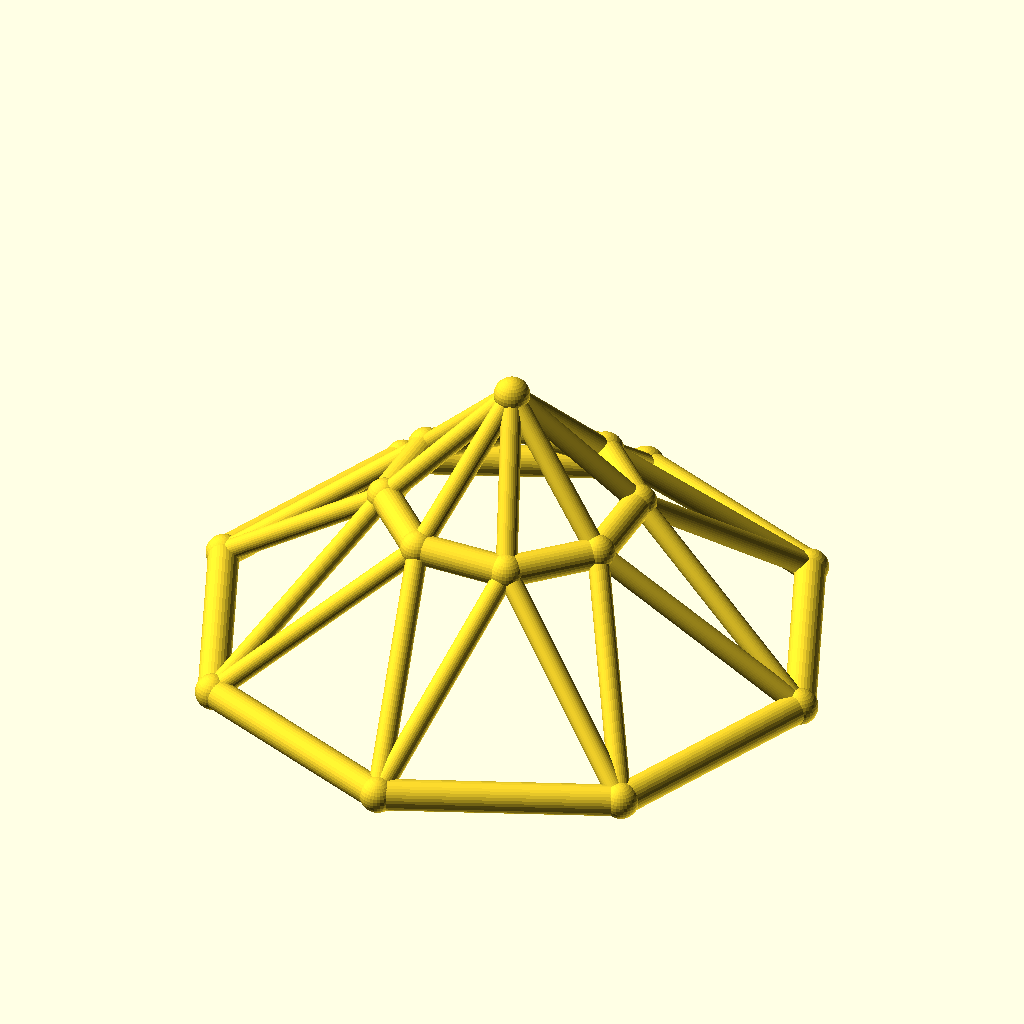
Cell 1: the model at its default parameters.
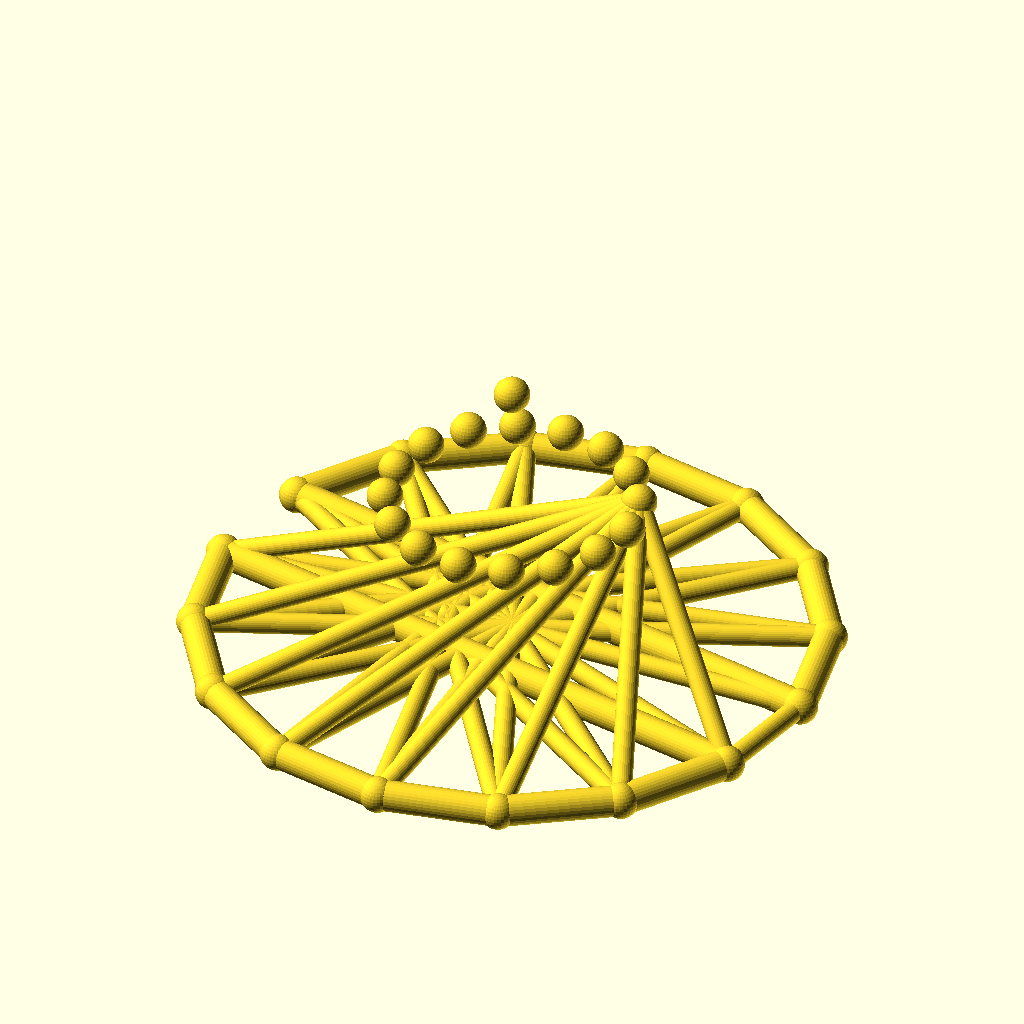
Cell 2: sides = 16 (everything else at default).
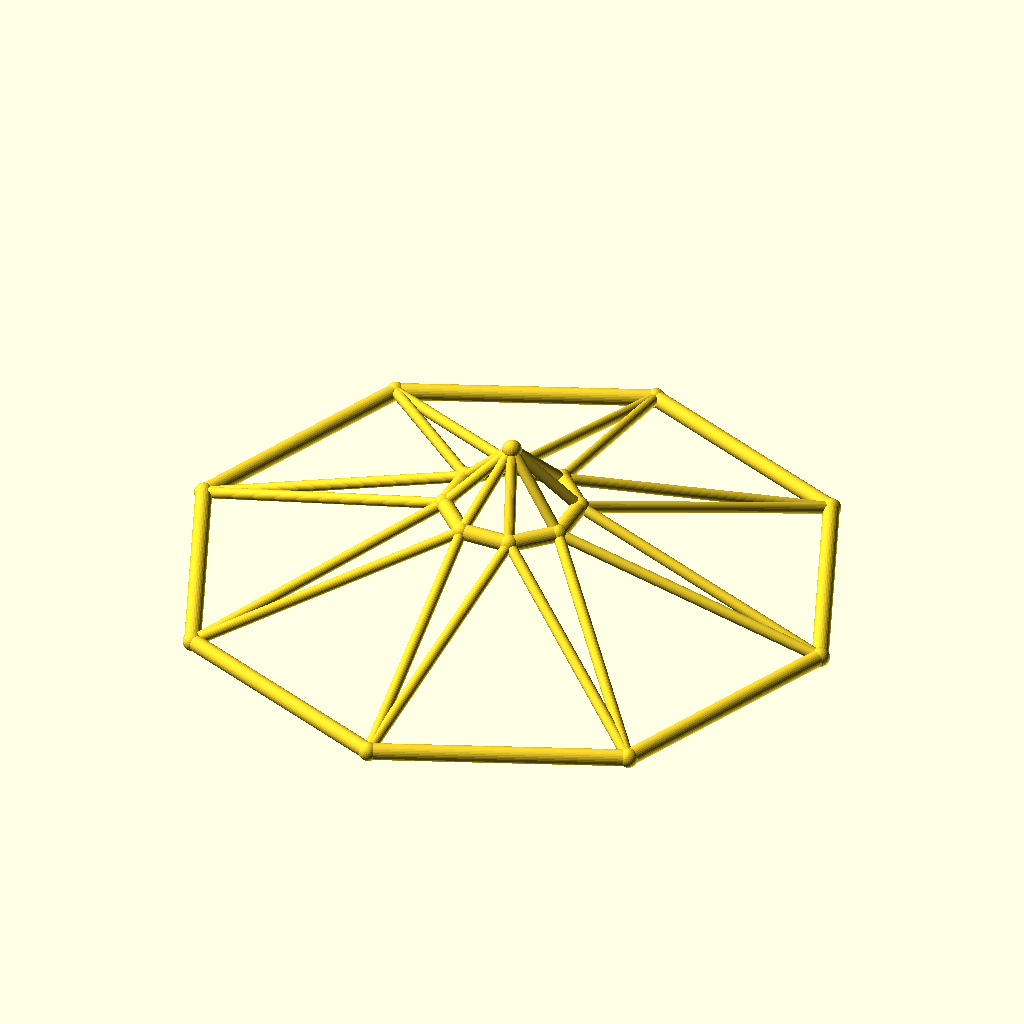
Cell 3: base_r = 100 (everything else at default).
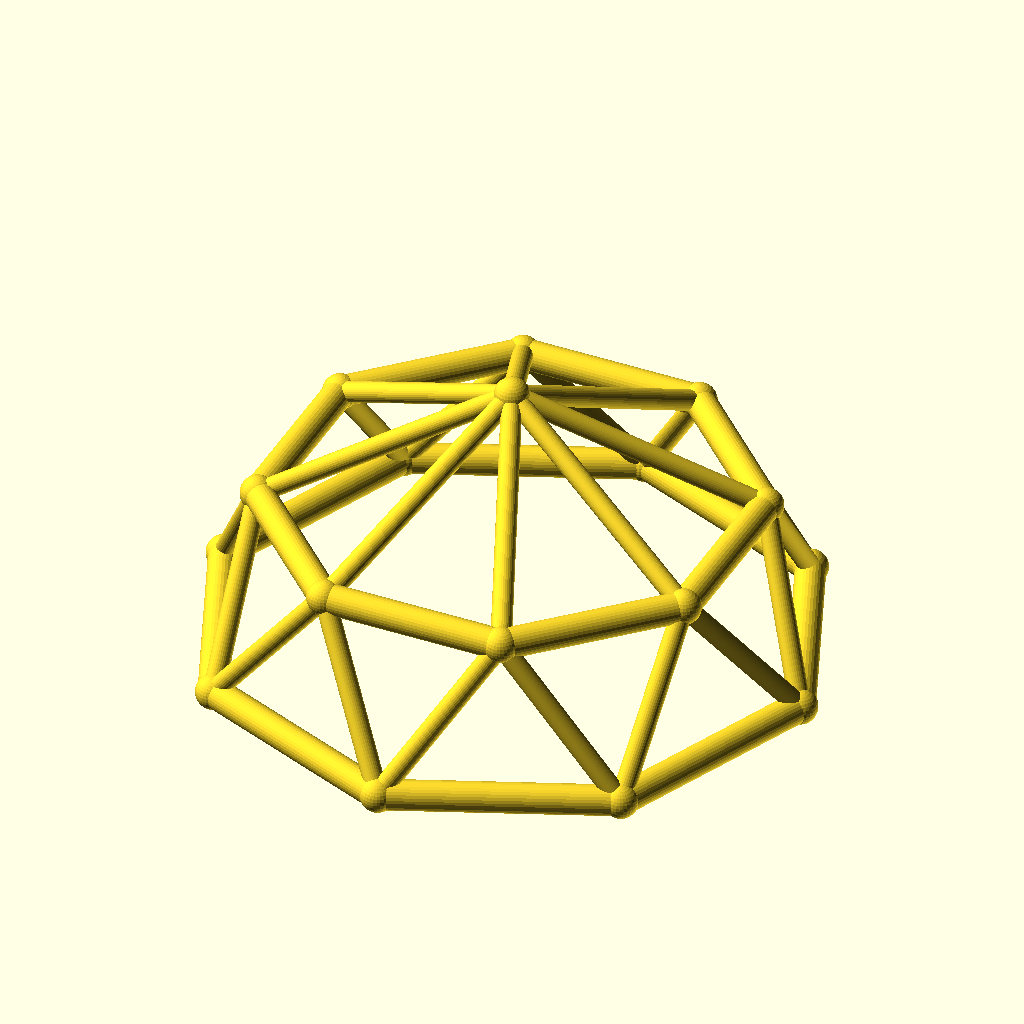
Cell 4: top_r = 40 (everything else at default).
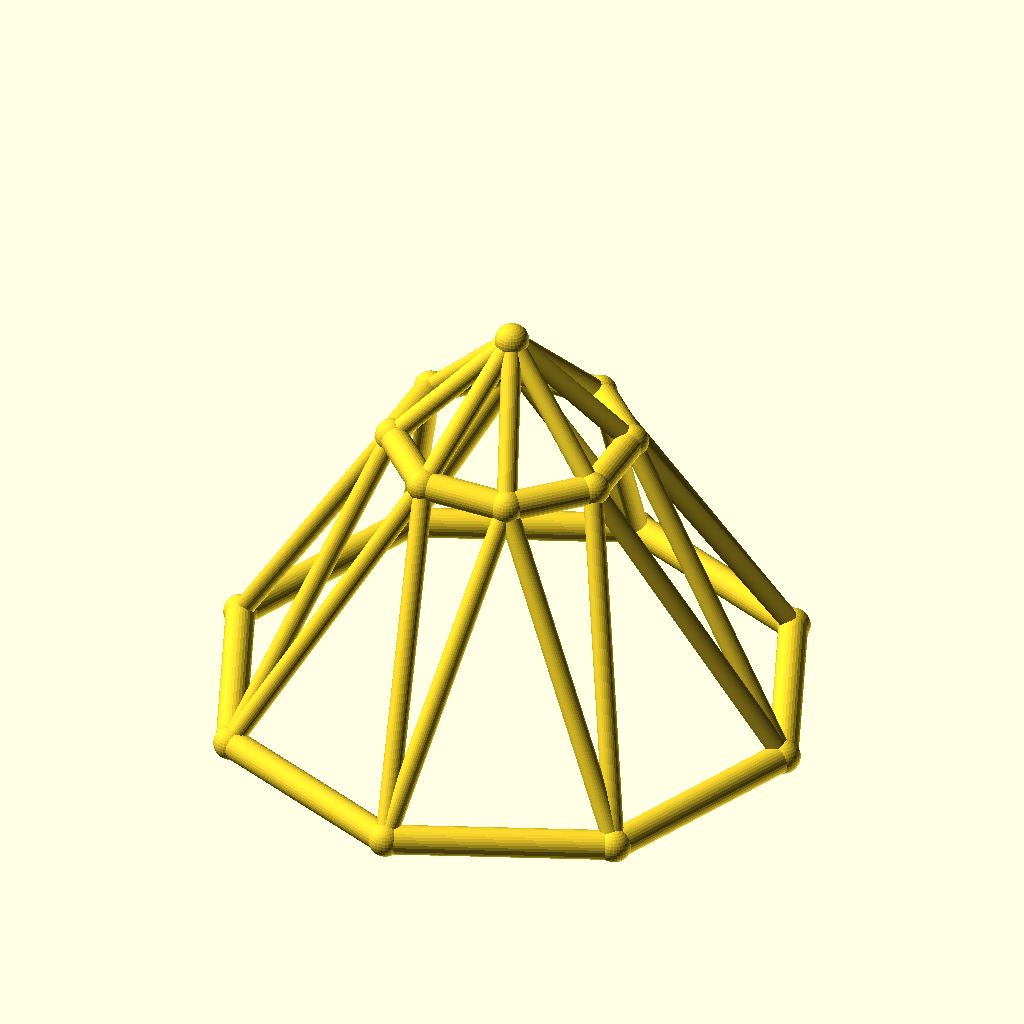
Cell 5 — ring_h set to 50, the other parameters unchanged.
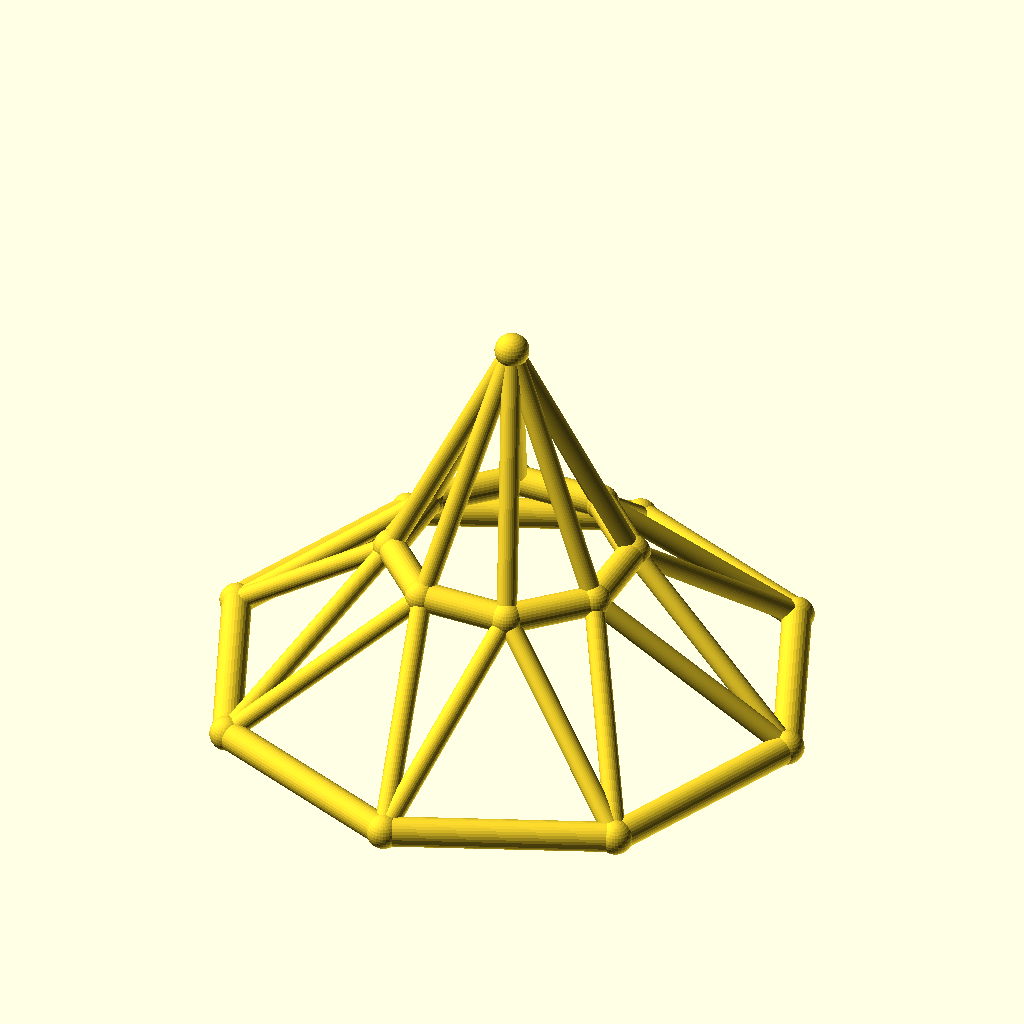
Cell 6 — rise set to 40, the other parameters unchanged.
The same orthographic view direction (rotation 55°, 0°, 25°; colour scheme Cornfield) for every cell, with the view re-fitted per cell, so scale and position can differ between cells.
Source of the model, optional_data/data/wire3/geodome/scene_0145.scad:
$fn = 32;

// ----------------------------------------------------------------------
// Geodesic dome: 8-gon rings, base R50, top R20
// ----------------------------------------------------------------------

// --- parameters (mm) ---
sides = 8;                // polygon order of both rings
base_r = 50;              // base ring radius
top_r = 20;               // top ring radius
ring_h = 25;              // height of the top ring
rise = 20;                // apex rise above the top ring
twist = 22.5;             // angular offset of the top ring, degrees
chord_r = 2.5;            // ring member radius
brace_r = 1.7;            // web member radius
joint_r = 2.9;            // joint ball radius

bbox_x = 105.8;  // overall X, joints included
bbox_y = 105.8;  // overall Y, joints included
bbox_z = 50.8;  // overall Z, joints included
chord_d = 2 * chord_r;  // ring stock diameter
brace_d = 2 * brace_r;  // web stock diameter
apex_z = ring_h + rise;  // apex height
nodes = concat([for (i = [0 : sides - 1]) [base_r * cos(i * 360 / sides), base_r * sin(i * 360 / sides), 0]], [for (i = [0 : sides - 1]) [top_r * cos(i * 360 / sides + twist), top_r * sin(i * 360 / sides + twist), ring_h]], [[0, 0, apex_z]]);

module member(a, b, r) {
  /* round stock from joint a to joint b, ends buried in the joint balls */
  d = b - a;
  length = norm(d);
  translate(a) rotate([0, acos(d[2] / length), atan2(d[1], d[0])])
    cylinder(h = length, r = r);
}

module joint(p, r) {
  /* ball at the joint centre, fatter than every member meeting there */
  translate(p) sphere(r = r);
}

/* members - each call is one graph edge */
member(nodes[0], nodes[1], chord_r);
member(nodes[1], nodes[2], chord_r);
member(nodes[2], nodes[3], chord_r);
member(nodes[3], nodes[4], chord_r);
member(nodes[4], nodes[5], chord_r);
member(nodes[5], nodes[6], chord_r);
member(nodes[6], nodes[7], chord_r);
member(nodes[7], nodes[0], chord_r);
member(nodes[8], nodes[9], chord_r);
member(nodes[9], nodes[10], chord_r);
member(nodes[10], nodes[11], chord_r);
member(nodes[11], nodes[12], chord_r);
member(nodes[12], nodes[13], chord_r);
member(nodes[13], nodes[14], chord_r);
member(nodes[14], nodes[15], chord_r);
member(nodes[15], nodes[8], chord_r);
member(nodes[0], nodes[8], brace_r);
member(nodes[8], nodes[1], brace_r);
member(nodes[1], nodes[9], brace_r);
member(nodes[9], nodes[2], brace_r);
member(nodes[2], nodes[10], brace_r);
member(nodes[10], nodes[3], brace_r);
member(nodes[3], nodes[11], brace_r);
member(nodes[11], nodes[4], brace_r);
member(nodes[4], nodes[12], brace_r);
member(nodes[12], nodes[5], brace_r);
member(nodes[5], nodes[13], brace_r);
member(nodes[13], nodes[6], brace_r);
member(nodes[6], nodes[14], brace_r);
member(nodes[14], nodes[7], brace_r);
member(nodes[7], nodes[15], brace_r);
member(nodes[15], nodes[0], brace_r);
member(nodes[16], nodes[8], brace_r);
member(nodes[16], nodes[9], brace_r);
member(nodes[16], nodes[10], brace_r);
member(nodes[16], nodes[11], brace_r);
member(nodes[16], nodes[12], brace_r);
member(nodes[16], nodes[13], brace_r);
member(nodes[16], nodes[14], brace_r);
member(nodes[16], nodes[15], brace_r);

/* joint balls */
for (p = nodes) joint(p, joint_r);
Parameter table extracted from the source (name, type, default, range or options):
sides: number, default 8
base_r: number, default 50
top_r: number, default 20
ring_h: number, default 25
rise: number, default 20
twist: number, default 22.5
chord_r: number, default 2.5
brace_r: number, default 1.7
joint_r: number, default 2.9
bbox_x: number, default 105.8
bbox_y: number, default 105.8
bbox_z: number, default 50.8
